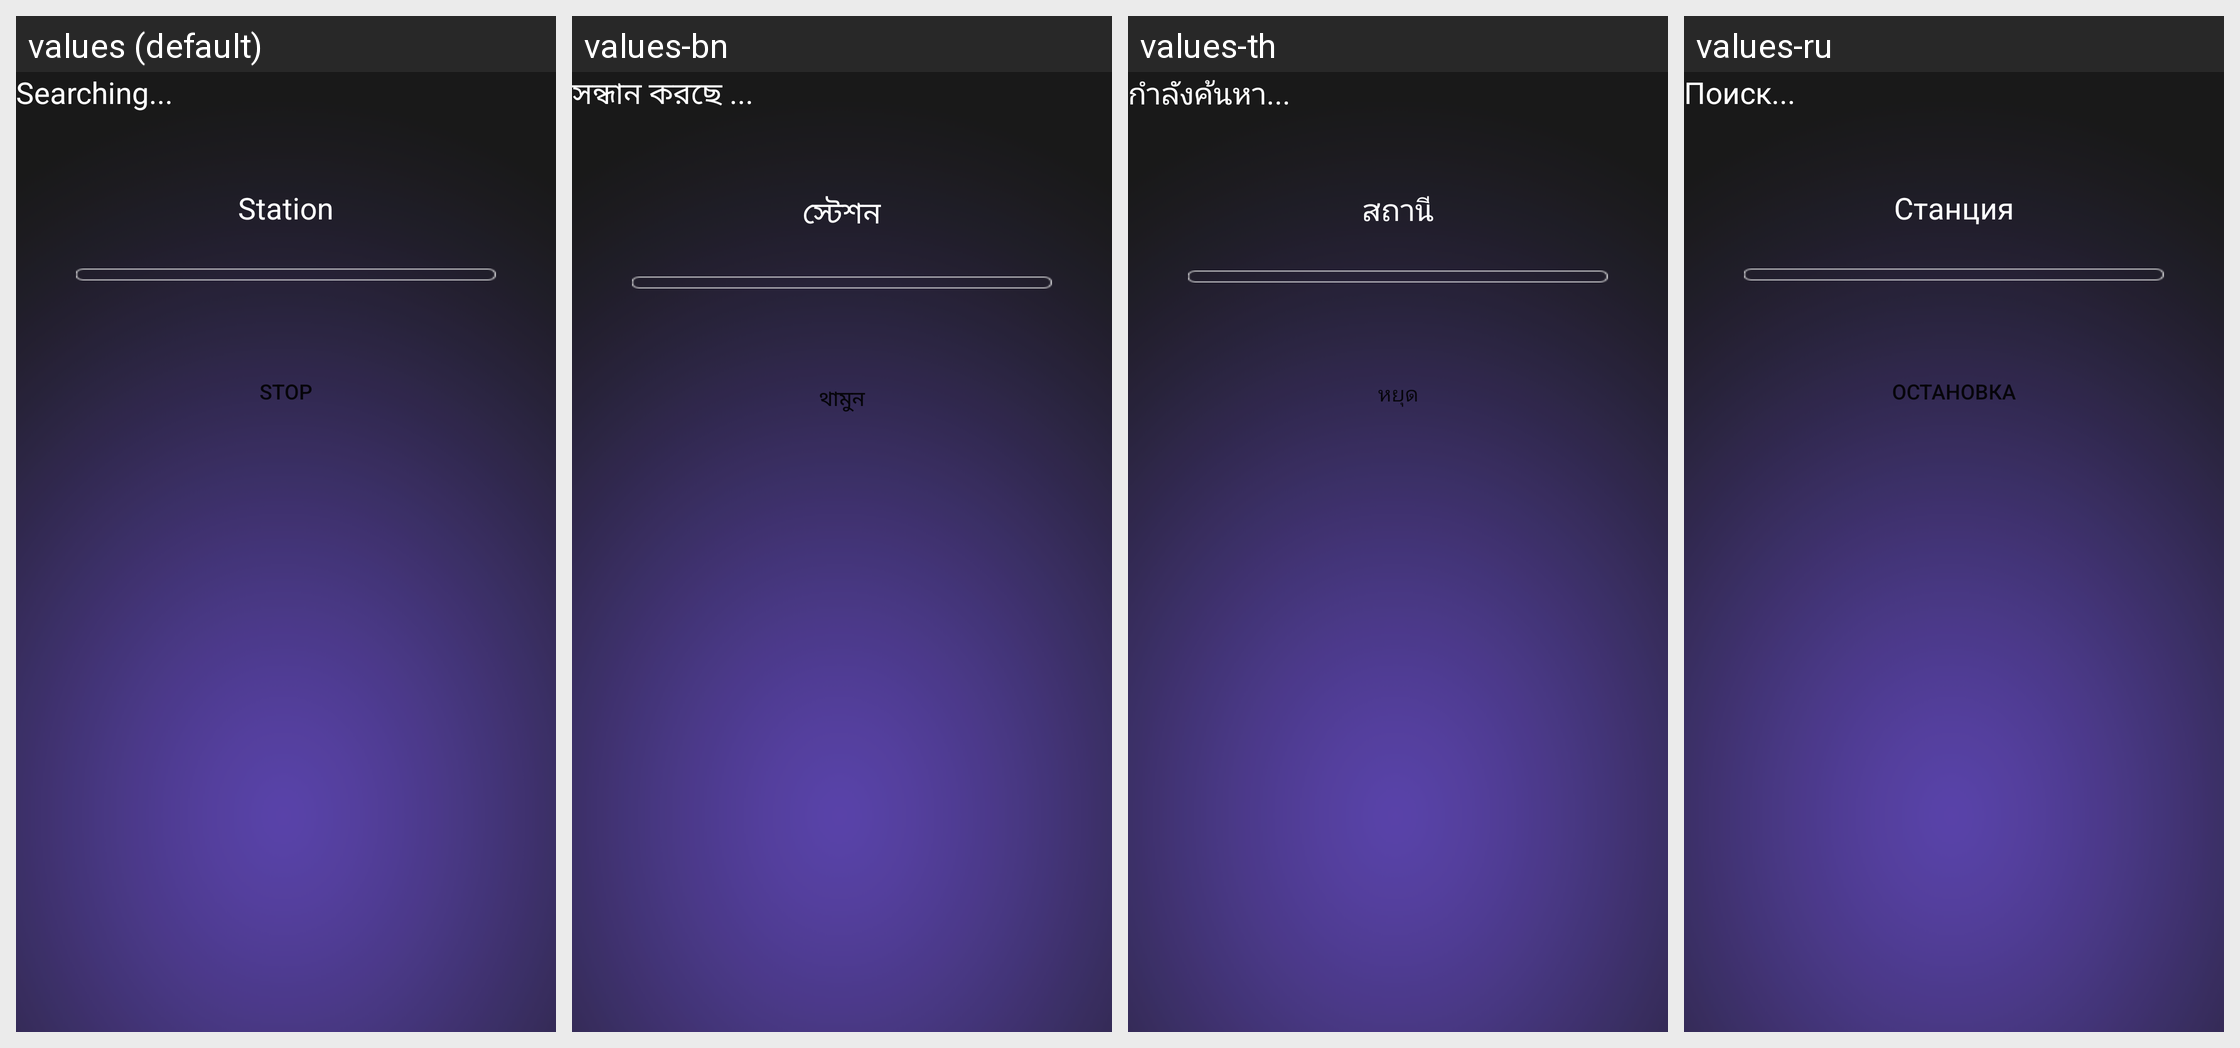

The Android screen above is rendered under several locales of the same app. Produce the string resources it draws, with the default and per-locale values.
Android screen res/layout/station_search.xml rendered under 4 locales, left to right: values (default), values-bn, values-th, values-ru. Device: Nexus 5 (rendered at 1080×1920; each locale shown at half size, 540×960, under a caption strip naming it); theme Theme.MaterialComponents.DayNight.NoActionBar.
Other locales in the repository, not shown: values-am, values-ar, values-bo, values-ce, values-cs, values-da, values-de, values-el, values-es, values-fa, values-fr, values-gu, values-ha, values-hi, values-in, values-it, values-km, values-lo, values-ms, values-my, values-nl, values-pa-rIN, values-pl, values-pt, values-ro, values-sl, values-sw, values-ta, values-te, values-tl, values-tr, values-ug, values-uk, values-ur, values-vi, values-zh-rCN, values-zh-rTW.
Strings drawn on this screen, with the default value and each locale's value (text and hints the layout hard-codes, and strings that could not be matched under every locale, appear in the picture but are not listed):

search_title_info
  values: Searching...
  values-bn: সন্ধান করছে ...
  values-th: กำลังค้นหา...
  values-ru: Поиск...

station_info
  values: Station
  values-bn: স্টেশন
  values-th: สถานี
  values-ru: Станция

stop_info
  values: Stop
  values-bn: থামুন
  values-th: หยุด
  values-ru: Остановка
